Labelled photos from "processed", an image-classification folder in Pengke007/soybean-disease-detection. The possible labels are: bacterial blight, frogeye, healthy, soybean rust.

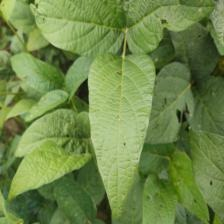
Label: healthy

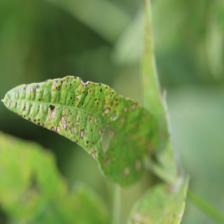
Label: frogeye

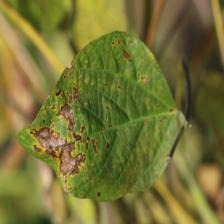
Label: bacterial blight

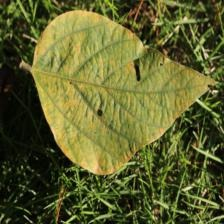
Label: soybean rust

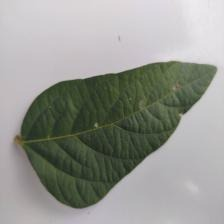
Label: healthy

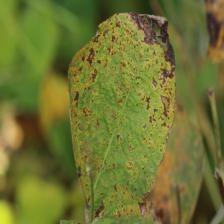
Label: bacterial blight
